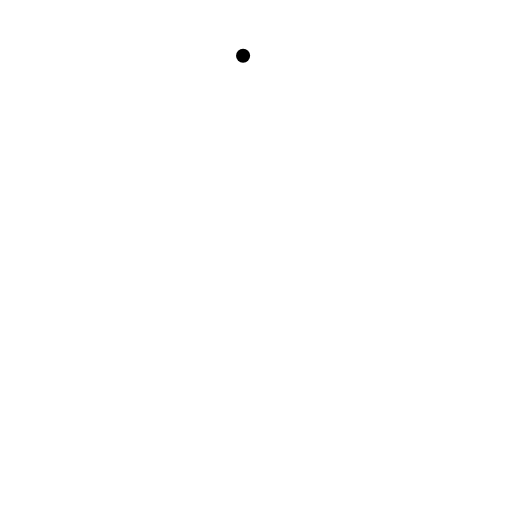
t = 0.00 s
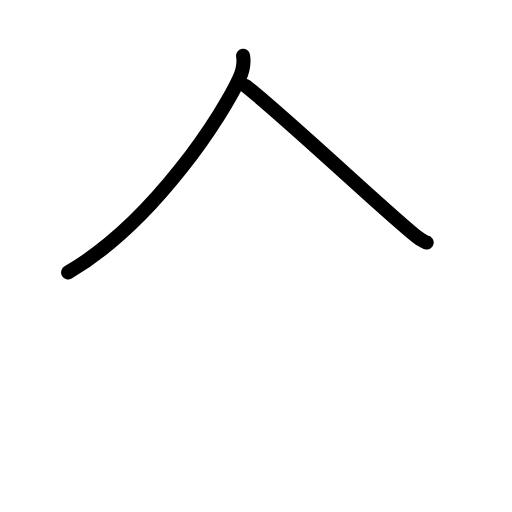
t = 1.63 s
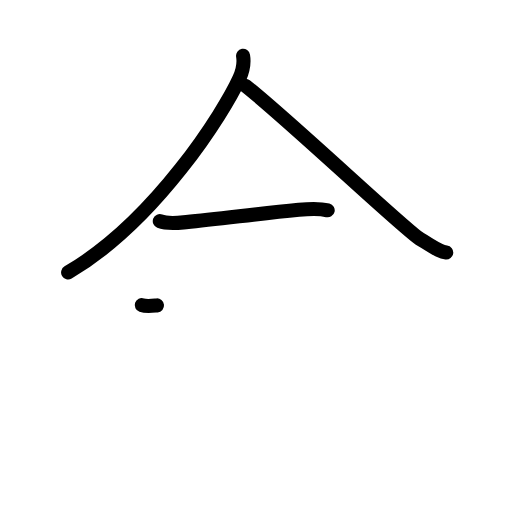
t = 3.17 s
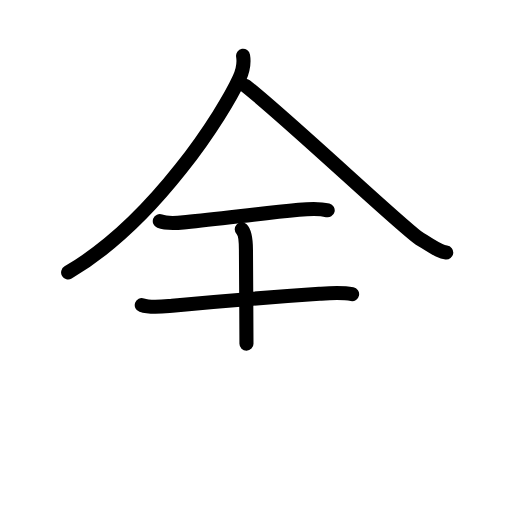
t = 4.75 s
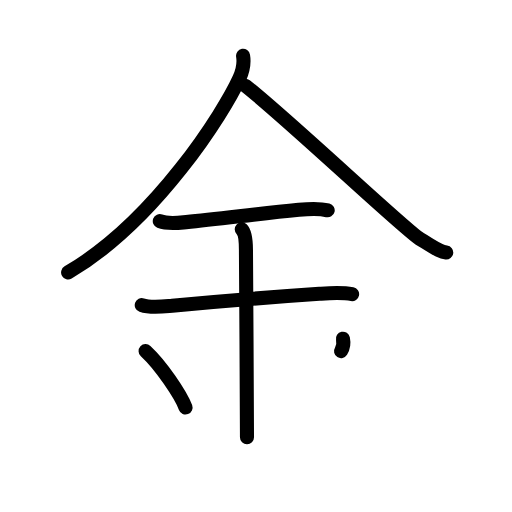
t = 6.38 s
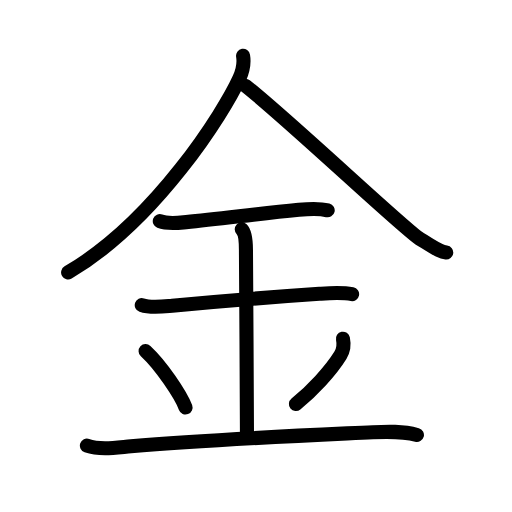
t = 8.00 s

The animated SVG that drew these frames (rendered in a browser with its animation timeline set to each time). Animation: 25 SMIL elements (animate=25); one cycle of 8.00 s.

<?xml version="1.0" encoding="UTF-8"?>
<!--
AniKanjiVG is licensed by CC-BY-SA Paul C. Sommerhoff (https://bitbucket.org/sommerhoff/anikanjivg).
AniKanjiVG uses KanjiVG which is licensed by CC-BY-SA Ulrich Apel (http://kanjivg.tagaini.net).
See also http://creativecommons.org/licenses/by-sa/3.0/
-->
<svg xmlns:kvg='http://kanjivg.tagaini.net' xmlns='http://www.w3.org/2000/svg' width='109' height='109' viewBox='0 0 109 109' style='fill:none;stroke:#000000;stroke-width:3;stroke-linecap:round;stroke-linejoin:round;' id="kvg:kanji_091d1"><g id="kvg:091d1" kvg:element="金" kvg:radical="general"><g id="kvg:091d1-g1" kvg:position="top" kvg:phon="今1"><path id="kvg:091d1-s1" kvg:type="㇒" d="M51.75,11.88c0.25,1.52-0.22,3.57-0.8,4.84C47.73,23.79,33.13,47.1,14.5,58"><animate attributeName="d" begin="0.0s" dur="0.5s" from="M51.75,11.88C51.75,11.88,51.75,11.88,51.75,11.88" to="M51.75,11.88c0.25,1.52-0.22,3.57-0.8,4.84" />
<animate attributeName="d" begin="0.5s" dur="0.5s" from="M51.75,11.88c0.25,1.52-0.22,3.57-0.8,4.84c0,0,0,0,0,0,0" to="M51.75,11.88c0.25,1.52-0.22,3.57-0.8,4.84C47.73,23.79,33.13,47.1,14.5,58" />
</path>
<path id="kvg:091d1-s2" kvg:type="㇏" d="M52.25,18.25c9.5,7.5,34.14,30.88,37.21,32.67c3.12,1.82,4.14,2.66,5.54,2.83"><animate attributeName="d" begin="1.0s" dur="0.5s" from="M52.25,18.25C52.25,18.25,52.25,18.25,52.25,18.25" to="M52.25,18.25c9.5,7.5,34.14,30.88,37.21,32.67" />
<animate attributeName="d" begin="1.5s" dur="0.5s" from="M52.25,18.25c9.5,7.5,34.14,30.88,37.21,32.67c0,0,0,0,0,0,0" to="M52.25,18.25c9.5,7.5,34.14,30.88,37.21,32.67c3.12,1.82,4.14,2.66,5.54,2.83" />
<animate attributeName="d" begin="0s" dur="1.0s" from="M-100,-100" to="M-100,-100" />
</path>
</g>
<g id="kvg:091d1-g2" kvg:position="bottom"><g id="kvg:091d1-g3" kvg:phon="今2"><path id="kvg:091d1-s3" kvg:type="㇐" d="M34.02,47.08c1.69,0.65,3.85,0.36,5.6,0.21c6.91-0.6,14.33-1.69,23.99-2.64c2.07-0.2,4.1-0.4,6.15,0.12"><animate attributeName="d" begin="2.0s" dur="0.3333333333333333s" from="M34.02,47.08C34.02,47.08,34.02,47.08,34.02,47.08" to="M34.02,47.08c1.69,0.65,3.85,0.36,5.6,0.21" />
<animate attributeName="d" begin="2.3333333333333335s" dur="0.3333333333333333s" from="M34.02,47.08c1.69,0.65,3.85,0.36,5.6,0.21c0,0,0,0,0,0,0" to="M34.02,47.08c1.69,0.65,3.85,0.36,5.6,0.21c6.91-0.6,14.33-1.69,23.99-2.64" />
<animate attributeName="d" begin="2.6666666666666665s" dur="0.3333333333333333s" from="M34.02,47.08c1.69,0.65,3.85,0.36,5.6,0.21c6.91-0.6,14.33-1.69,23.99-2.64c0,0,0,0,0,0,0" to="M34.02,47.08c1.69,0.65,3.85,0.36,5.6,0.21c6.91-0.6,14.33-1.69,23.99-2.64c2.07-0.2,4.1-0.4,6.15,0.12" />
<animate attributeName="d" begin="0s" dur="2.0s" from="M-100,-100" to="M-100,-100" />
</path>
<path id="kvg:091d1-s4" kvg:type="㇐" d="M30.18,64.96c1.95,0.67,4.47,0.31,6.47,0.12c9.24-0.87,17.42-1.58,31.35-2.53c2.3-0.16,4.68-0.36,6.96,0.08"><animate attributeName="d" begin="3.0s" dur="0.3333333333333333s" from="M30.18,64.96C30.18,64.96,30.18,64.96,30.18,64.96" to="M30.18,64.96c1.95,0.67,4.47,0.31,6.47,0.12" />
<animate attributeName="d" begin="3.3333333333333335s" dur="0.3333333333333333s" from="M30.18,64.96c1.95,0.67,4.47,0.31,6.47,0.12c0,0,0,0,0,0,0" to="M30.18,64.96c1.95,0.67,4.47,0.31,6.47,0.12c9.24-0.87,17.42-1.58,31.35-2.53" />
<animate attributeName="d" begin="3.6666666666666665s" dur="0.3333333333333333s" from="M30.18,64.96c1.95,0.67,4.47,0.31,6.47,0.12c9.24-0.87,17.42-1.58,31.35-2.53c0,0,0,0,0,0,0" to="M30.18,64.96c1.95,0.67,4.47,0.31,6.47,0.12c9.24-0.87,17.42-1.58,31.35-2.53c2.3-0.16,4.68-0.36,6.96,0.08" />
<animate attributeName="d" begin="0s" dur="3.0s" from="M-100,-100" to="M-100,-100" />
</path>
</g>
<path id="kvg:091d1-s5" kvg:type="㇑a" d="M51.47,48.82c0.89,0.85,0.89,3.76,0.89,4.43c0,3.64,0.27,38.71,0.22,39.82"><animate attributeName="d" begin="4.0s" dur="0.5s" from="M51.47,48.82C51.47,48.82,51.47,48.82,51.47,48.82" to="M51.47,48.82c0.89,0.85,0.89,3.76,0.89,4.43" />
<animate attributeName="d" begin="4.5s" dur="0.5s" from="M51.47,48.82c0.89,0.85,0.89,3.76,0.89,4.43c0,0,0,0,0,0,0" to="M51.47,48.82c0.89,0.85,0.89,3.76,0.89,4.43c0,3.64,0.27,38.71,0.22,39.82" />
<animate attributeName="d" begin="0s" dur="4.0s" from="M-100,-100" to="M-100,-100" />
</path>
<path id="kvg:091d1-s6" kvg:type="㇔" d="M31,74.75c3.25,3,7.48,9.27,8.5,12"><animate attributeName="d" begin="5.0s" dur="1.0s" from="M31,74.75C31,74.75,31,74.75,31,74.75" to="M31,74.75c3.25,3,7.48,9.27,8.5,12" />
<animate attributeName="d" begin="0s" dur="5.0s" from="M-100,-100" to="M-100,-100" />
</path>
<path id="kvg:091d1-s7" kvg:type="㇒" d="M73.01,72.11c0.24,1.14,0.11,2.46-0.54,3.51C70.38,79,66.44,83.22,63,86"><animate attributeName="d" begin="6.0s" dur="0.5s" from="M73.01,72.11C73.01,72.11,73.01,72.11,73.01,72.11" to="M73.01,72.11c0.24,1.14,0.11,2.46-0.54,3.51" />
<animate attributeName="d" begin="6.5s" dur="0.5s" from="M73.01,72.11c0.24,1.14,0.11,2.46-0.54,3.51c0,0,0,0,0,0,0" to="M73.01,72.11c0.24,1.14,0.11,2.46-0.54,3.51C70.38,79,66.44,83.22,63,86" />
<animate attributeName="d" begin="0s" dur="6.0s" from="M-100,-100" to="M-100,-100" />
</path>
<path id="kvg:091d1-s8" kvg:type="㇐" d="M18.5,94.86c2.88,1.01,6.41,0.4,9.37,0.15c16.55-1.42,32.95-2.12,51.51-3c3.13-0.15,6.32-0.27,9.38,0.59"><animate attributeName="d" begin="7.0s" dur="0.3333333333333333s" from="M18.5,94.86C18.5,94.86,18.5,94.86,18.5,94.86" to="M18.5,94.86c2.88,1.01,6.41,0.4,9.37,0.15" />
<animate attributeName="d" begin="7.333333333333333s" dur="0.3333333333333333s" from="M18.5,94.86c2.88,1.01,6.41,0.4,9.37,0.15c0,0,0,0,0,0,0" to="M18.5,94.86c2.88,1.01,6.41,0.4,9.37,0.15c16.55-1.42,32.95-2.12,51.51-3" />
<animate attributeName="d" begin="7.666666666666667s" dur="0.3333333333333333s" from="M18.5,94.86c2.88,1.01,6.41,0.4,9.37,0.15c16.55-1.42,32.95-2.12,51.51-3c0,0,0,0,0,0,0" to="M18.5,94.86c2.88,1.01,6.41,0.4,9.37,0.15c16.55-1.42,32.95-2.12,51.51-3c3.13-0.15,6.32-0.27,9.38,0.59" />
<animate attributeName="d" begin="0s" dur="7.0s" from="M-100,-100" to="M-100,-100" />
</path>
</g>
</g>
</svg>
